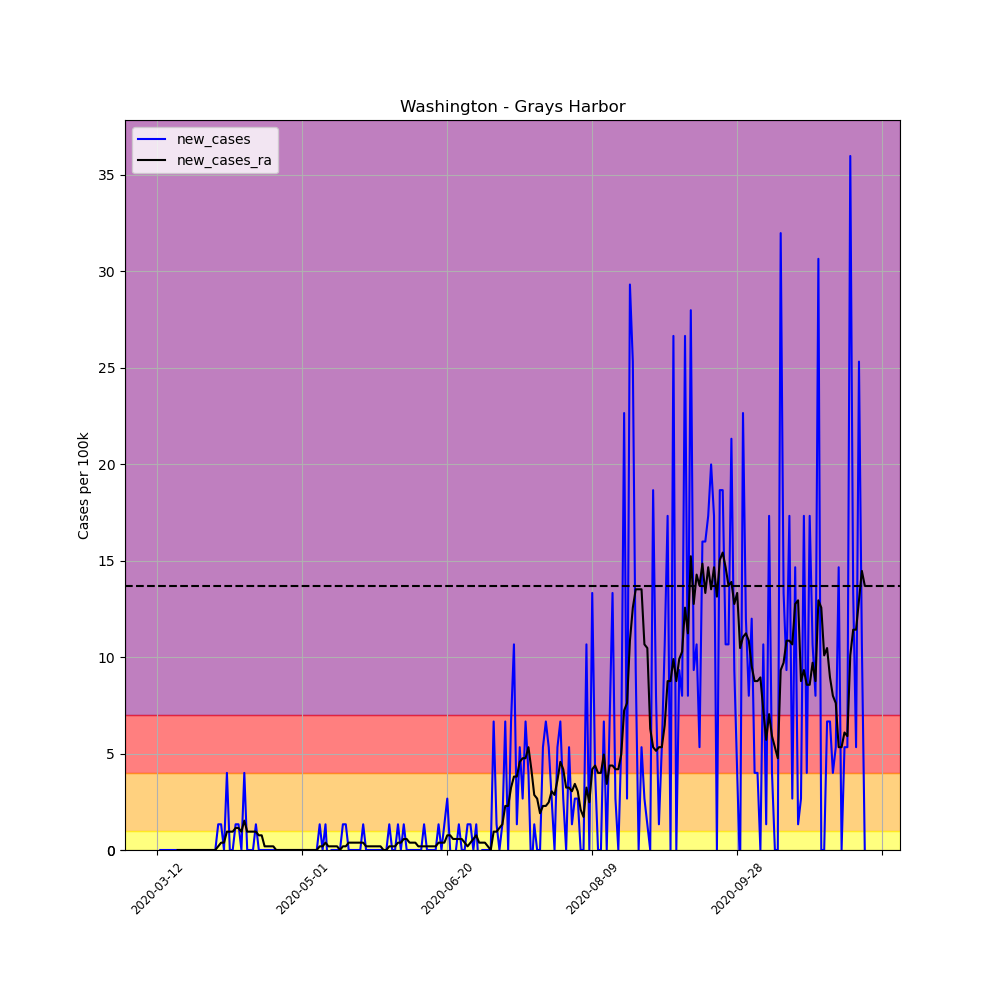

Values plotted in this chart, from the file beside it:
, date, county, state, fips, cases, deaths, COUNTY, STNAME, CTYNAME, POPESTIMATE2019, per_100k, per_100k_ra, new_cases, new_cases_ra
62347, 2020-03-12, Grays Harbor, Washington, 53027, 1, 0, 27, Washington, Grays Harbor, 75061, 1.332, , , 
62348, 2020-03-13, Grays Harbor, Washington, 53027, 1, 0, 27, Washington, Grays Harbor, 75061, 1.332, , 0.0, 
62349, 2020-03-14, Grays Harbor, Washington, 53027, 1, 0, 27, Washington, Grays Harbor, 75061, 1.332, , 0.0, 
62350, 2020-03-15, Grays Harbor, Washington, 53027, 1, 0, 27, Washington, Grays Harbor, 75061, 1.332, , 0.0, 
62351, 2020-03-16, Grays Harbor, Washington, 53027, 1, 0, 27, Washington, Grays Harbor, 75061, 1.332, , 0.0, 
62352, 2020-03-17, Grays Harbor, Washington, 53027, 1, 0, 27, Washington, Grays Harbor, 75061, 1.332, , 0.0, 
62353, 2020-03-18, Grays Harbor, Washington, 53027, 1, 0, 27, Washington, Grays Harbor, 75061, 1.332, 1.332, 0.0, 
62354, 2020-03-19, Grays Harbor, Washington, 53027, 1, 0, 27, Washington, Grays Harbor, 75061, 1.332, 1.332, 0.0, 0.0
62355, 2020-03-20, Grays Harbor, Washington, 53027, 1, 0, 27, Washington, Grays Harbor, 75061, 1.332, 1.332, 0.0, 0.0
62356, 2020-03-21, Grays Harbor, Washington, 53027, 1, 0, 27, Washington, Grays Harbor, 75061, 1.332, 1.332, 0.0, 0.0
62357, 2020-03-22, Grays Harbor, Washington, 53027, 1, 0, 27, Washington, Grays Harbor, 75061, 1.332, 1.332, 0.0, 0.0
62358, 2020-03-23, Grays Harbor, Washington, 53027, 1, 0, 27, Washington, Grays Harbor, 75061, 1.332, 1.332, 0.0, 0.0
62359, 2020-03-24, Grays Harbor, Washington, 53027, 1, 0, 27, Washington, Grays Harbor, 75061, 1.332, 1.332, 0.0, 0.0
62360, 2020-03-25, Grays Harbor, Washington, 53027, 1, 0, 27, Washington, Grays Harbor, 75061, 1.332, 1.332, 0.0, 0.0
62361, 2020-03-26, Grays Harbor, Washington, 53027, 1, 0, 27, Washington, Grays Harbor, 75061, 1.332, 1.332, 0.0, 0.0
62362, 2020-03-27, Grays Harbor, Washington, 53027, 1, 0, 27, Washington, Grays Harbor, 75061, 1.332, 1.332, 0.0, 0.0
62363, 2020-03-28, Grays Harbor, Washington, 53027, 1, 0, 27, Washington, Grays Harbor, 75061, 1.332, 1.332, 0.0, 0.0
62364, 2020-03-29, Grays Harbor, Washington, 53027, 1, 0, 27, Washington, Grays Harbor, 75061, 1.332, 1.332, 0.0, 0.0
62365, 2020-03-30, Grays Harbor, Washington, 53027, 1, 0, 27, Washington, Grays Harbor, 75061, 1.332, 1.332, 0.0, 0.0
62366, 2020-03-31, Grays Harbor, Washington, 53027, 1, 0, 27, Washington, Grays Harbor, 75061, 1.332, 1.332, 0.0, 0.0
62367, 2020-04-01, Grays Harbor, Washington, 53027, 1, 0, 27, Washington, Grays Harbor, 75061, 1.332, 1.332, 0.0, 0.0
62368, 2020-04-02, Grays Harbor, Washington, 53027, 2, 0, 27, Washington, Grays Harbor, 75061, 2.664, 1.523, 1.332, 0.1903
62369, 2020-04-03, Grays Harbor, Washington, 53027, 3, 0, 27, Washington, Grays Harbor, 75061, 3.997, 1.903, 1.332, 0.3806
62370, 2020-04-04, Grays Harbor, Washington, 53027, 3, 0, 27, Washington, Grays Harbor, 75061, 3.997, 2.284, 0.0, 0.3806
62371, 2020-04-05, Grays Harbor, Washington, 53027, 6, 0, 27, Washington, Grays Harbor, 75061, 7.993, 3.235, 3.997, 0.9516
62372, 2020-04-06, Grays Harbor, Washington, 53027, 6, 0, 27, Washington, Grays Harbor, 75061, 7.993, 4.187, 0.0, 0.9516
62373, 2020-04-07, Grays Harbor, Washington, 53027, 6, 0, 27, Washington, Grays Harbor, 75061, 7.993, 5.139, 0.0, 0.9516
62374, 2020-04-08, Grays Harbor, Washington, 53027, 7, 0, 27, Washington, Grays Harbor, 75061, 9.326, 6.281, 1.332, 1.142
62375, 2020-04-09, Grays Harbor, Washington, 53027, 8, 0, 27, Washington, Grays Harbor, 75061, 10.66, 7.423, 1.332, 1.142
62376, 2020-04-10, Grays Harbor, Washington, 53027, 8, 0, 27, Washington, Grays Harbor, 75061, 10.66, 8.374, 0.0, 0.9516
62377, 2020-04-11, Grays Harbor, Washington, 53027, 11, 0, 27, Washington, Grays Harbor, 75061, 14.65, 9.897, 3.997, 1.523
62378, 2020-04-12, Grays Harbor, Washington, 53027, 11, 0, 27, Washington, Grays Harbor, 75061, 14.65, 10.85, 0.0, 0.9516
62379, 2020-04-13, Grays Harbor, Washington, 53027, 11, 0, 27, Washington, Grays Harbor, 75061, 14.65, 11.8, 0.0, 0.9516
62380, 2020-04-14, Grays Harbor, Washington, 53027, 11, 0, 27, Washington, Grays Harbor, 75061, 14.65, 12.75, 0.0, 0.9516
62381, 2020-04-15, Grays Harbor, Washington, 53027, 12, 0, 27, Washington, Grays Harbor, 75061, 15.99, 13.7, 1.332, 0.9516
62382, 2020-04-16, Grays Harbor, Washington, 53027, 12, 0, 27, Washington, Grays Harbor, 75061, 15.99, 14.46, 0.0, 0.7613
62383, 2020-04-17, Grays Harbor, Washington, 53027, 12, 0, 27, Washington, Grays Harbor, 75061, 15.99, 15.23, 0.0, 0.7613
62384, 2020-04-18, Grays Harbor, Washington, 53027, 12, 0, 27, Washington, Grays Harbor, 75061, 15.99, 15.42, 0.0, 0.1903
62385, 2020-04-19, Grays Harbor, Washington, 53027, 12, 0, 27, Washington, Grays Harbor, 75061, 15.99, 15.61, 0.0, 0.1903
62386, 2020-04-20, Grays Harbor, Washington, 53027, 12, 0, 27, Washington, Grays Harbor, 75061, 15.99, 15.8, 0.0, 0.1903
62387, 2020-04-21, Grays Harbor, Washington, 53027, 12, 0, 27, Washington, Grays Harbor, 75061, 15.99, 15.99, 0.0, 0.1903
62388, 2020-04-22, Grays Harbor, Washington, 53027, 12, 0, 27, Washington, Grays Harbor, 75061, 15.99, 15.99, 0.0, 1.2688263138573217e-16
62389, 2020-04-23, Grays Harbor, Washington, 53027, 12, 0, 27, Washington, Grays Harbor, 75061, 15.99, 15.99, 0.0, 1.2688263138573217e-16
62390, 2020-04-24, Grays Harbor, Washington, 53027, 12, 0, 27, Washington, Grays Harbor, 75061, 15.99, 15.99, 0.0, 1.2688263138573217e-16
62391, 2020-04-25, Grays Harbor, Washington, 53027, 12, 0, 27, Washington, Grays Harbor, 75061, 15.99, 15.99, 0.0, 1.2688263138573217e-16
62392, 2020-04-26, Grays Harbor, Washington, 53027, 12, 0, 27, Washington, Grays Harbor, 75061, 15.99, 15.99, 0.0, 1.2688263138573217e-16
62393, 2020-04-27, Grays Harbor, Washington, 53027, 12, 0, 27, Washington, Grays Harbor, 75061, 15.99, 15.99, 0.0, 1.2688263138573217e-16
62394, 2020-04-28, Grays Harbor, Washington, 53027, 12, 0, 27, Washington, Grays Harbor, 75061, 15.99, 15.99, 0.0, 1.2688263138573217e-16
62395, 2020-04-29, Grays Harbor, Washington, 53027, 12, 0, 27, Washington, Grays Harbor, 75061, 15.99, 15.99, 0.0, 1.2688263138573217e-16
62396, 2020-04-30, Grays Harbor, Washington, 53027, 12, 0, 27, Washington, Grays Harbor, 75061, 15.99, 15.99, 0.0, 1.2688263138573217e-16
62397, 2020-05-01, Grays Harbor, Washington, 53027, 12, 0, 27, Washington, Grays Harbor, 75061, 15.99, 15.99, 0.0, 1.2688263138573217e-16
62398, 2020-05-02, Grays Harbor, Washington, 53027, 12, 0, 27, Washington, Grays Harbor, 75061, 15.99, 15.99, 0.0, 1.2688263138573217e-16
62399, 2020-05-03, Grays Harbor, Washington, 53027, 12, 0, 27, Washington, Grays Harbor, 75061, 15.99, 15.99, 0.0, 1.2688263138573217e-16
62400, 2020-05-04, Grays Harbor, Washington, 53027, 12, 0, 27, Washington, Grays Harbor, 75061, 15.99, 15.99, 0.0, 1.2688263138573217e-16
62401, 2020-05-05, Grays Harbor, Washington, 53027, 12, 0, 27, Washington, Grays Harbor, 75061, 15.99, 15.99, 0.0, 1.2688263138573217e-16
62402, 2020-05-06, Grays Harbor, Washington, 53027, 12, 0, 27, Washington, Grays Harbor, 75061, 15.99, 15.99, 0.0, 1.2688263138573217e-16
62403, 2020-05-07, Grays Harbor, Washington, 53027, 13, 0, 27, Washington, Grays Harbor, 75061, 17.32, 16.18, 1.332, 0.1903
62404, 2020-05-08, Grays Harbor, Washington, 53027, 13, 0, 27, Washington, Grays Harbor, 75061, 17.32, 16.37, 0.0, 0.1903
62405, 2020-05-09, Grays Harbor, Washington, 53027, 14, 0, 27, Washington, Grays Harbor, 75061, 18.65, 16.75, 1.332, 0.3806
62406, 2020-05-10, Grays Harbor, Washington, 53027, 13, 0, 27, Washington, Grays Harbor, 75061, 17.32, 16.94, -1.332, 0.1903
... 185 more rows
